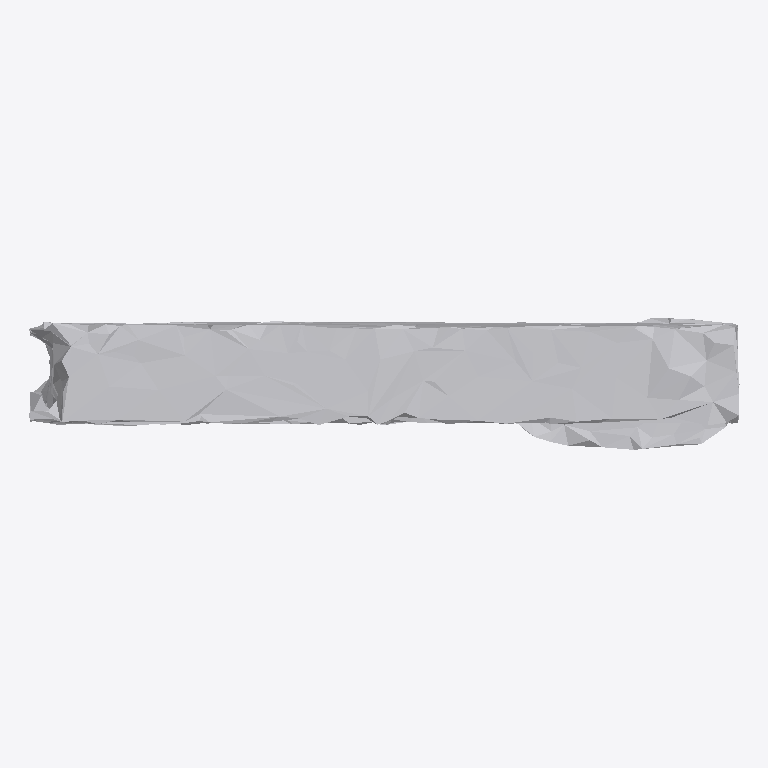
Plan cut of the same IFC building model at storey 'Ground Floor' (level 0.00 m, cut at 1.40 m), seen from above with north up, elements coloured by IFC class: 1 other element (light grey). No cut surface shows.
Extent 0.771 m × 0.143 m × 0.983 m (x, y, z). Storeys (1): Ground Floor at 0.00 m. Elements (1): 1 IfcFurniture.

HEADER;
FILE_DESCRIPTION(('ViewDefinition [CoordinationView]'),'2;1');
FILE_NAME('','2026-07-12T08:23:44',(''),(''),'IfcOpenShell 0.8.0','IfcOpenShell 0.8.0','');
FILE_SCHEMA(('IFC4'));
ENDSEC;
DATA;
#17=IFCPROJECT('1L13WKkz58_PebW9ISGszz',#5,'Office Project',$,$,$,$,(#15),#10);
#20=IFCSITE('1BwtHwwSX1wv8yOONe85Uj',#5,'Site',$,$,#19,$,$,.ELEMENT.,$,$,$,$,$);
#22=IFCBUILDING('06iE_yXrf4qgz0tB6E4rfx',#5,'Building',$,$,#21,$,$,.ELEMENT.,$,$,$);
#24=IFCBUILDINGSTOREY('21xGtItGr0lhHDzvWggOn0',#5,'Ground Floor',$,$,#23,$,$,.ELEMENT.,0.0);
#35=IFCFURNITURE('3IY5HsCFjEZeQBt6r1CcJj',#5,'list10_bookshelf',$,$,#34,#31,$,$);
ENDSEC;
